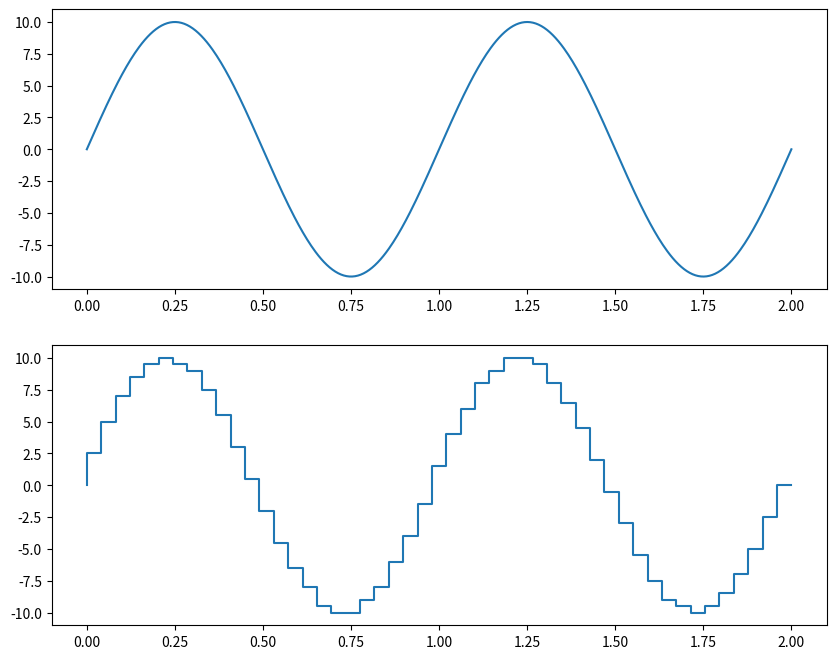

Recreate this plot in Python.
#Sampling 

import numpy as np
import matplotlib.pyplot as plt
l=1
t=np.linspace(0,2,500)
ts=np.linspace(0,2)
sig=10*np.sin(2*np.pi*l*t)
sigsamp=10*np.sin(2*np.pi*l*ts)
sq=np.round(sig*2)/2
sq=np.round(sigsamp*2)/2
plt.figure(figsize=(10,8))
plt.subplot(2,1,1)
plt.plot(t,sig)
plt.subplot(2,1,2)
plt.step(ts,sq)